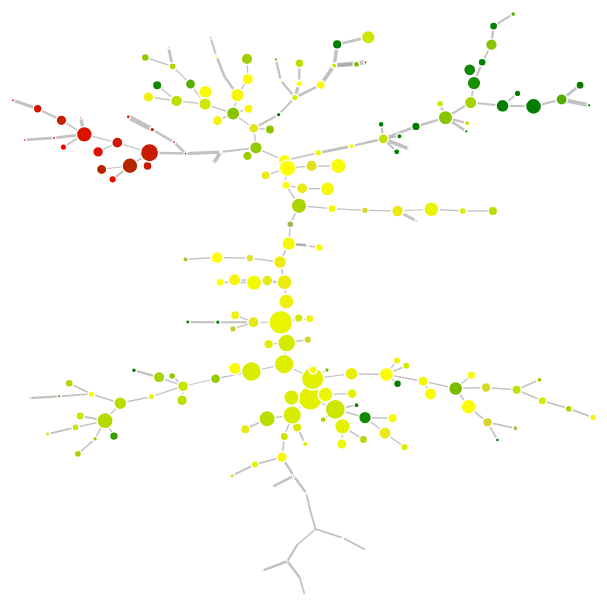
D3 v3 page, settled after 480 driven frames (8 s of simulated time); the page loaded 1 data file(s).


	        d3.json('spade.json',draw)
	    
// ── js/spade.js
/* fix overflow ( text outside the boundaries of the plot)
 * add marker selection and recoloring
 */

var width = 600,
    height = 600,
    margin = 10,
    link,
    node,
    colorBy='Reference',
    sizeBy;

var force = d3.layout.force()
    .size([width-margin, height-margin]);

var svg = d3.select("#chart").append("svg")
    .attr("width", width)
    .attr("height", height);

function draw(json) {
  // size by
  var sizeOptions = d3.select('#sizeBy');

  sizeOptions
    .selectAll('option')
      .data(json.stimulations)
      .enter()
      .append('option')
        .text(function(d) {return d;});

  sizeOptions
    .on('change',updateSize);

	// color by
	var colorOptions = d3.select('#colorBy');

	colorOptions
		.selectAll('option')
			.data(json.reagents)
			.enter()
			.append('option')
				.text(function(d) {return d;});

	colorOptions
		.on('change',updateColor);

  // define link weight scale
	var weight_extent = d3.extent(json.links,function(d) { return d.weight; });
	weight = d3.scale.linear()
	    .domain(weight_extent)
	    .range([1, 5]);

	// define x scale
	var x_extent = d3.extent(json.nodes,function(d) { return d.x_fixed; });

    var x_scale = d3.scale.linear()
        .range([0+margin,width-margin])
        .domain(x_extent);

    // define y scale
	var y_extent = d3.extent(json.nodes,function(d) { return d.y_fixed; });

    var y_scale = d3.scale.linear()
        .range([height-margin,0+margin])
        .domain(y_extent);

    json.nodes.forEach(function(d) {
		d.x = x_scale(d.x_fixed)
		d.y = y_scale(d.y_fixed)
		//d.fixed=1
	});

	force
	    .charge(-30)
	    .linkDistance(5)
		.nodes(json.nodes)
		.links(json.links)
		.start()
		.stop();

	link = svg.selectAll("line.link")
		.data(json.links)
		.enter()
		.append("line")
			.attr("class", "link")
			.attr("x1", function(d) { return d.source.x; })
			.attr("y1", function(d) { return d.source.y; })
			.attr("x2", function(d) { return d.target.x; })
			.attr("y2", function(d) { return d.target.y; })
			.style("stroke-width", function(d) { return weight(d.weight); });

	node = svg.selectAll("circle.node")
		.data(json.nodes)
		.enter()
		.append("circle")
			.attr("class", "node")
			.attr('cx', function(d) {return d.x })
			.attr('cy', function(d) {return d.y })
		.call(force.drag)
		.on('mouseover.tooltip',function(d) {
                d3.select('text#n'+d.name).remove();
                svg
                    .append('text')
                    .text(colorBy+': '+Math.round(100*d[sizeBy][colorBy])/100)
                    .attr('x',d.x)
                    .attr('y',d.y-10)
                    .attr('id','n'+d.name);
        })
        .on('mouseout.tooltip',function(d) {
            d3.select('text#n'+d.name)
                .remove();
        });

	force.on("tick", function() {
		link.attr("x1", function(d) { return d.source.x; })
			.attr("y1", function(d) { return d.source.y; })
			.attr("x2", function(d) { return d.target.x; })
			.attr("y2", function(d) { return d.target.y; });

		node.attr("cx", function(d) { return d.x }) //if(d.x > width-margin || d.x < margin) { return margin } else { return d.x }
			.attr("cy", function(d) { return d.y }); //if(d.y > height-margin || d.y < margin) { return margin} else { return d.y }
	});

  updateSize();

	updateColor();

  function updateSize() {

		sizeBy  = sizeOptions.node().options[sizeOptions.node().options.selectedIndex].value;

    // define color scale
		var size_values = json.nodes.map(function(d) { return Math.pow(d[sizeBy]['percenttotal'],0.57);}),
        size_extent = d3.extent(size_values);

		var size = d3.scale.linear()
		    	.domain(size_extent)
		    	.range([0,12]);

		node.attr("r", function(d) { return size(Math.pow(d[sizeBy]['percenttotal'],0.57)); });
    //console.log(sizeBy);
    updateColor();

		return sizeBy;

	}

	function updateColor() {

		colorBy  = colorOptions.node().options[colorOptions.node().options.selectedIndex].value;

    // define color scale
		var col_values = json.nodes.map(function(d) { return d[sizeBy][colorBy];}),
			col_extent = [];

    col_values = col_values.map(function(d) {if(!isNaN(d)) { return(d)}} )

		col_values.sort(function(a,b) { return a-b;});

		col_extent.push(d3.min(col_values));
		col_extent.push(d3.quantile(col_values,0.25));
		col_extent.push(d3.quantile(col_values,0.75));
		col_extent.push(d3.max(col_values));

		var color = d3.scale.linear()
		    	.domain(col_extent)
		    	.range(["blue", "yellow", "green", "red"]);

		node.style("fill", function(d) { if(d[sizeBy][colorBy]=='NA') { return('white') } else { return color(d[sizeBy][colorBy]); } });
    //console.log(colorBy);
    //console.log(col_extent);

		return colorBy;

	}

}


### data: spade.json, 1447209 bytes — head not shown